Run: headless pygame with SDL's dummy video driver; simulated clock (each Clock.tick advances the game by its frame time, no real sleeping); random seed 0; keys injected as events and as key.get_pressed() state; no mouse input.
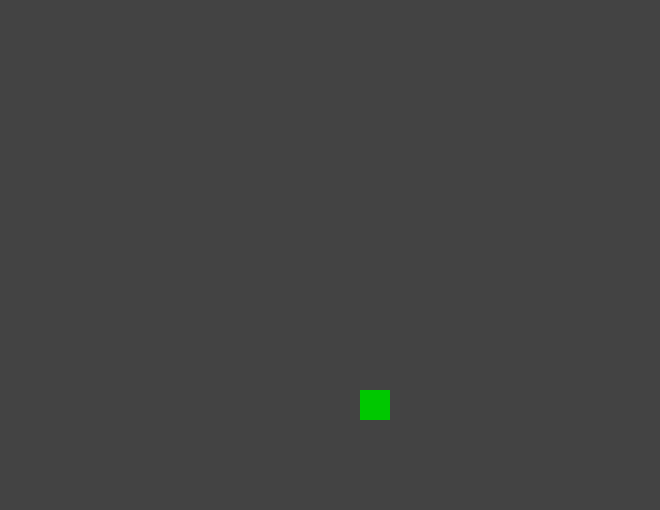
Frame 1 of 1 · flips 1–60 · no input (game ended)

The pygame program that drew these frames:

import pygame
from random import randint

#declaration of independeace
pygame.init()
widht, height = pygame.display.get_desktop_sizes()[0]
cell = 30
cols = int(widht / 1.5) // cell
rows = int(height / 1.5) // cell
pygame.display.set_caption("HELLO MISTERM SNAKIES")

screen = pygame.display.set_mode((cols * cell, rows * cell))
widht, height = screen.get_size()
clock = pygame.time.Clock()
running = True

snake = [(cols // 2, rows // 2)]
dx ,dy = 1, 0
apple = (randint(0, cols -1), randint(0, rows - 1))
score = 0

while running:
    for event in pygame.event.get():
        if event.type == pygame.QUIT:
            running = False
        if event.type == pygame.KEYDOWN:
            if event.key == pygame.K_w:
                dx, dy = 0, -1
            elif event.key == pygame.K_s:
                dx, dy = 0, 1
            elif event.key == pygame.K_a:
                dx, dy = -1, 0
            elif event.key == pygame.K_d:
                dx, dy = 1, 0
    head = (snake[0][0] +dx, snake[0][1] + dy)

    if head[0] < 0 or head[0] >= cols or head[1] < 0 or head[1] >= rows or head in snake:
        running = False
        print("Get rekt " + str(score) )
    snake.insert(0, head)

    if head == apple:
        score += 1
        apple = (randint(0, cols -1), randint(0, rows -1))
    else:
        snake.pop()

    screen.fill((67, 67, 67))
    pygame.draw.rect(screen, (0, 200, 0), (apple[0] * cell, apple[1] * cell, cell, cell))

    for part in snake:
        pygame.draw.rect(screen, (220, 0, 0), (part[0] * cell, part[1] * cell, cell, cell))

    pygame.display.flip()
    clock.tick(10)

pygame.quit()
